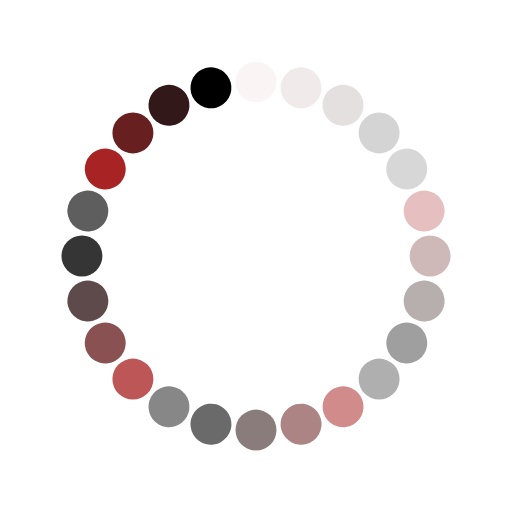
t = 0.00 s
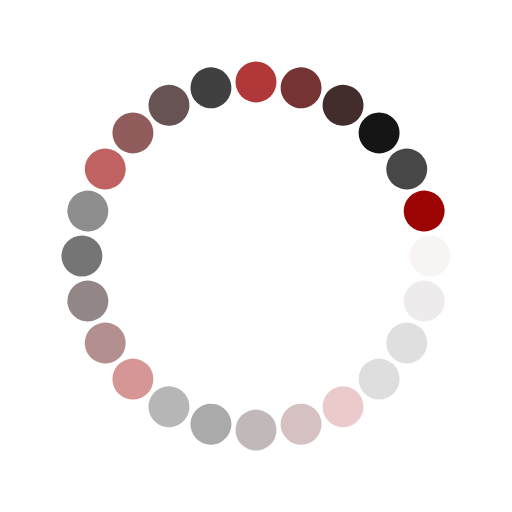
t = 0.25 s
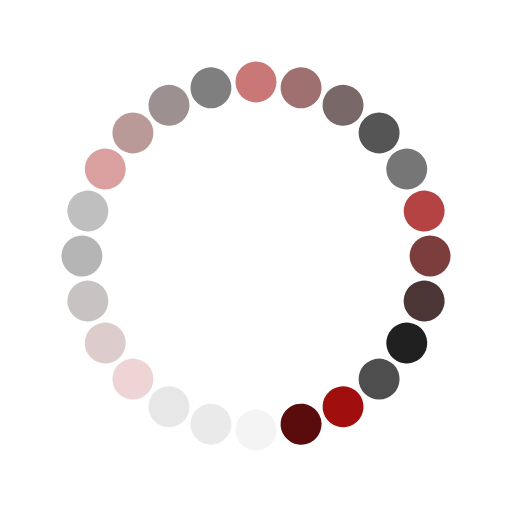
t = 0.50 s
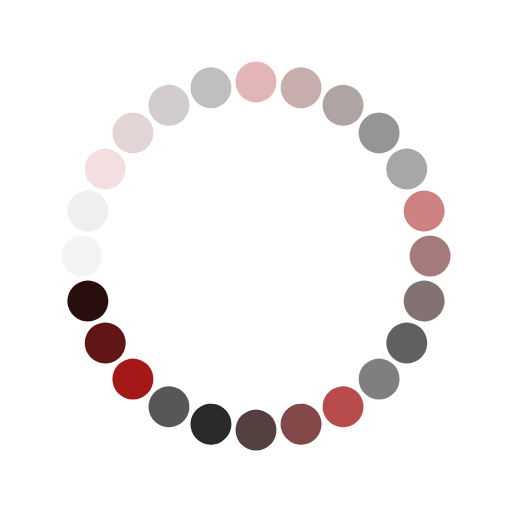
t = 0.75 s

The animated SVG that drew these frames (rendered in a browser with its animation timeline set to each time). Animation: 24 SMIL elements (animate=24); one cycle of 1.00 s, repeats indefinitely.

<?xml version="1.0" encoding="utf-8"?>
<svg xmlns="http://www.w3.org/2000/svg" xmlns:xlink="http://www.w3.org/1999/xlink" style="margin: auto; background: none; display: block; shape-rendering: auto;" width="200px" height="200px" viewBox="0 0 100 100" preserveAspectRatio="xMidYMid">
<g transform="rotate(0 50 50)">
  <rect x="46" y="12" rx="4" ry="4" width="8" height="8" fill="#9c0404">
    <animate attributeName="opacity" values="1;0" keyTimes="0;1" dur="1s" begin="-0.9583333333333334s" repeatCount="indefinite"></animate>
  </rect>
</g><g transform="rotate(15 50 50)">
  <rect x="46" y="12" rx="4" ry="4" width="8" height="8" fill="#5a0b0b">
    <animate attributeName="opacity" values="1;0" keyTimes="0;1" dur="1s" begin="-0.9166666666666666s" repeatCount="indefinite"></animate>
  </rect>
</g><g transform="rotate(30 50 50)">
  <rect x="46" y="12" rx="4" ry="4" width="8" height="8" fill="#290e0e">
    <animate attributeName="opacity" values="1;0" keyTimes="0;1" dur="1s" begin="-0.875s" repeatCount="indefinite"></animate>
  </rect>
</g><g transform="rotate(45 50 50)">
  <rect x="46" y="12" rx="4" ry="4" width="8" height="8" fill="#000000">
    <animate attributeName="opacity" values="1;0" keyTimes="0;1" dur="1s" begin="-0.8333333333333334s" repeatCount="indefinite"></animate>
  </rect>
</g><g transform="rotate(60 50 50)">
  <rect x="46" y="12" rx="4" ry="4" width="8" height="8" fill="#3f3f3f">
    <animate attributeName="opacity" values="1;0" keyTimes="0;1" dur="1s" begin="-0.7916666666666666s" repeatCount="indefinite"></animate>
  </rect>
</g><g transform="rotate(75 50 50)">
  <rect x="46" y="12" rx="4" ry="4" width="8" height="8" fill="#9c0404">
    <animate attributeName="opacity" values="1;0" keyTimes="0;1" dur="1s" begin="-0.75s" repeatCount="indefinite"></animate>
  </rect>
</g><g transform="rotate(90 50 50)">
  <rect x="46" y="12" rx="4" ry="4" width="8" height="8" fill="#5a0b0b">
    <animate attributeName="opacity" values="1;0" keyTimes="0;1" dur="1s" begin="-0.7083333333333334s" repeatCount="indefinite"></animate>
  </rect>
</g><g transform="rotate(105 50 50)">
  <rect x="46" y="12" rx="4" ry="4" width="8" height="8" fill="#290e0e">
    <animate attributeName="opacity" values="1;0" keyTimes="0;1" dur="1s" begin="-0.6666666666666666s" repeatCount="indefinite"></animate>
  </rect>
</g><g transform="rotate(120 50 50)">
  <rect x="46" y="12" rx="4" ry="4" width="8" height="8" fill="#000000">
    <animate attributeName="opacity" values="1;0" keyTimes="0;1" dur="1s" begin="-0.625s" repeatCount="indefinite"></animate>
  </rect>
</g><g transform="rotate(135 50 50)">
  <rect x="46" y="12" rx="4" ry="4" width="8" height="8" fill="#3f3f3f">
    <animate attributeName="opacity" values="1;0" keyTimes="0;1" dur="1s" begin="-0.5833333333333334s" repeatCount="indefinite"></animate>
  </rect>
</g><g transform="rotate(150 50 50)">
  <rect x="46" y="12" rx="4" ry="4" width="8" height="8" fill="#9c0404">
    <animate attributeName="opacity" values="1;0" keyTimes="0;1" dur="1s" begin="-0.5416666666666666s" repeatCount="indefinite"></animate>
  </rect>
</g><g transform="rotate(165 50 50)">
  <rect x="46" y="12" rx="4" ry="4" width="8" height="8" fill="#5a0b0b">
    <animate attributeName="opacity" values="1;0" keyTimes="0;1" dur="1s" begin="-0.5s" repeatCount="indefinite"></animate>
  </rect>
</g><g transform="rotate(180 50 50)">
  <rect x="46" y="12" rx="4" ry="4" width="8" height="8" fill="#290e0e">
    <animate attributeName="opacity" values="1;0" keyTimes="0;1" dur="1s" begin="-0.4583333333333333s" repeatCount="indefinite"></animate>
  </rect>
</g><g transform="rotate(195 50 50)">
  <rect x="46" y="12" rx="4" ry="4" width="8" height="8" fill="#000000">
    <animate attributeName="opacity" values="1;0" keyTimes="0;1" dur="1s" begin="-0.4166666666666667s" repeatCount="indefinite"></animate>
  </rect>
</g><g transform="rotate(210 50 50)">
  <rect x="46" y="12" rx="4" ry="4" width="8" height="8" fill="#3f3f3f">
    <animate attributeName="opacity" values="1;0" keyTimes="0;1" dur="1s" begin="-0.375s" repeatCount="indefinite"></animate>
  </rect>
</g><g transform="rotate(225 50 50)">
  <rect x="46" y="12" rx="4" ry="4" width="8" height="8" fill="#9c0404">
    <animate attributeName="opacity" values="1;0" keyTimes="0;1" dur="1s" begin="-0.3333333333333333s" repeatCount="indefinite"></animate>
  </rect>
</g><g transform="rotate(240 50 50)">
  <rect x="46" y="12" rx="4" ry="4" width="8" height="8" fill="#5a0b0b">
    <animate attributeName="opacity" values="1;0" keyTimes="0;1" dur="1s" begin="-0.2916666666666667s" repeatCount="indefinite"></animate>
  </rect>
</g><g transform="rotate(255 50 50)">
  <rect x="46" y="12" rx="4" ry="4" width="8" height="8" fill="#290e0e">
    <animate attributeName="opacity" values="1;0" keyTimes="0;1" dur="1s" begin="-0.25s" repeatCount="indefinite"></animate>
  </rect>
</g><g transform="rotate(270 50 50)">
  <rect x="46" y="12" rx="4" ry="4" width="8" height="8" fill="#000000">
    <animate attributeName="opacity" values="1;0" keyTimes="0;1" dur="1s" begin="-0.20833333333333334s" repeatCount="indefinite"></animate>
  </rect>
</g><g transform="rotate(285 50 50)">
  <rect x="46" y="12" rx="4" ry="4" width="8" height="8" fill="#3f3f3f">
    <animate attributeName="opacity" values="1;0" keyTimes="0;1" dur="1s" begin="-0.16666666666666666s" repeatCount="indefinite"></animate>
  </rect>
</g><g transform="rotate(300 50 50)">
  <rect x="46" y="12" rx="4" ry="4" width="8" height="8" fill="#9c0404">
    <animate attributeName="opacity" values="1;0" keyTimes="0;1" dur="1s" begin="-0.125s" repeatCount="indefinite"></animate>
  </rect>
</g><g transform="rotate(315 50 50)">
  <rect x="46" y="12" rx="4" ry="4" width="8" height="8" fill="#5a0b0b">
    <animate attributeName="opacity" values="1;0" keyTimes="0;1" dur="1s" begin="-0.08333333333333333s" repeatCount="indefinite"></animate>
  </rect>
</g><g transform="rotate(330 50 50)">
  <rect x="46" y="12" rx="4" ry="4" width="8" height="8" fill="#290e0e">
    <animate attributeName="opacity" values="1;0" keyTimes="0;1" dur="1s" begin="-0.041666666666666664s" repeatCount="indefinite"></animate>
  </rect>
</g><g transform="rotate(345 50 50)">
  <rect x="46" y="12" rx="4" ry="4" width="8" height="8" fill="#000000">
    <animate attributeName="opacity" values="1;0" keyTimes="0;1" dur="1s" begin="0s" repeatCount="indefinite"></animate>
  </rect>
</g>
<!-- [ldio] generated by https://loading.io/ --></svg>
